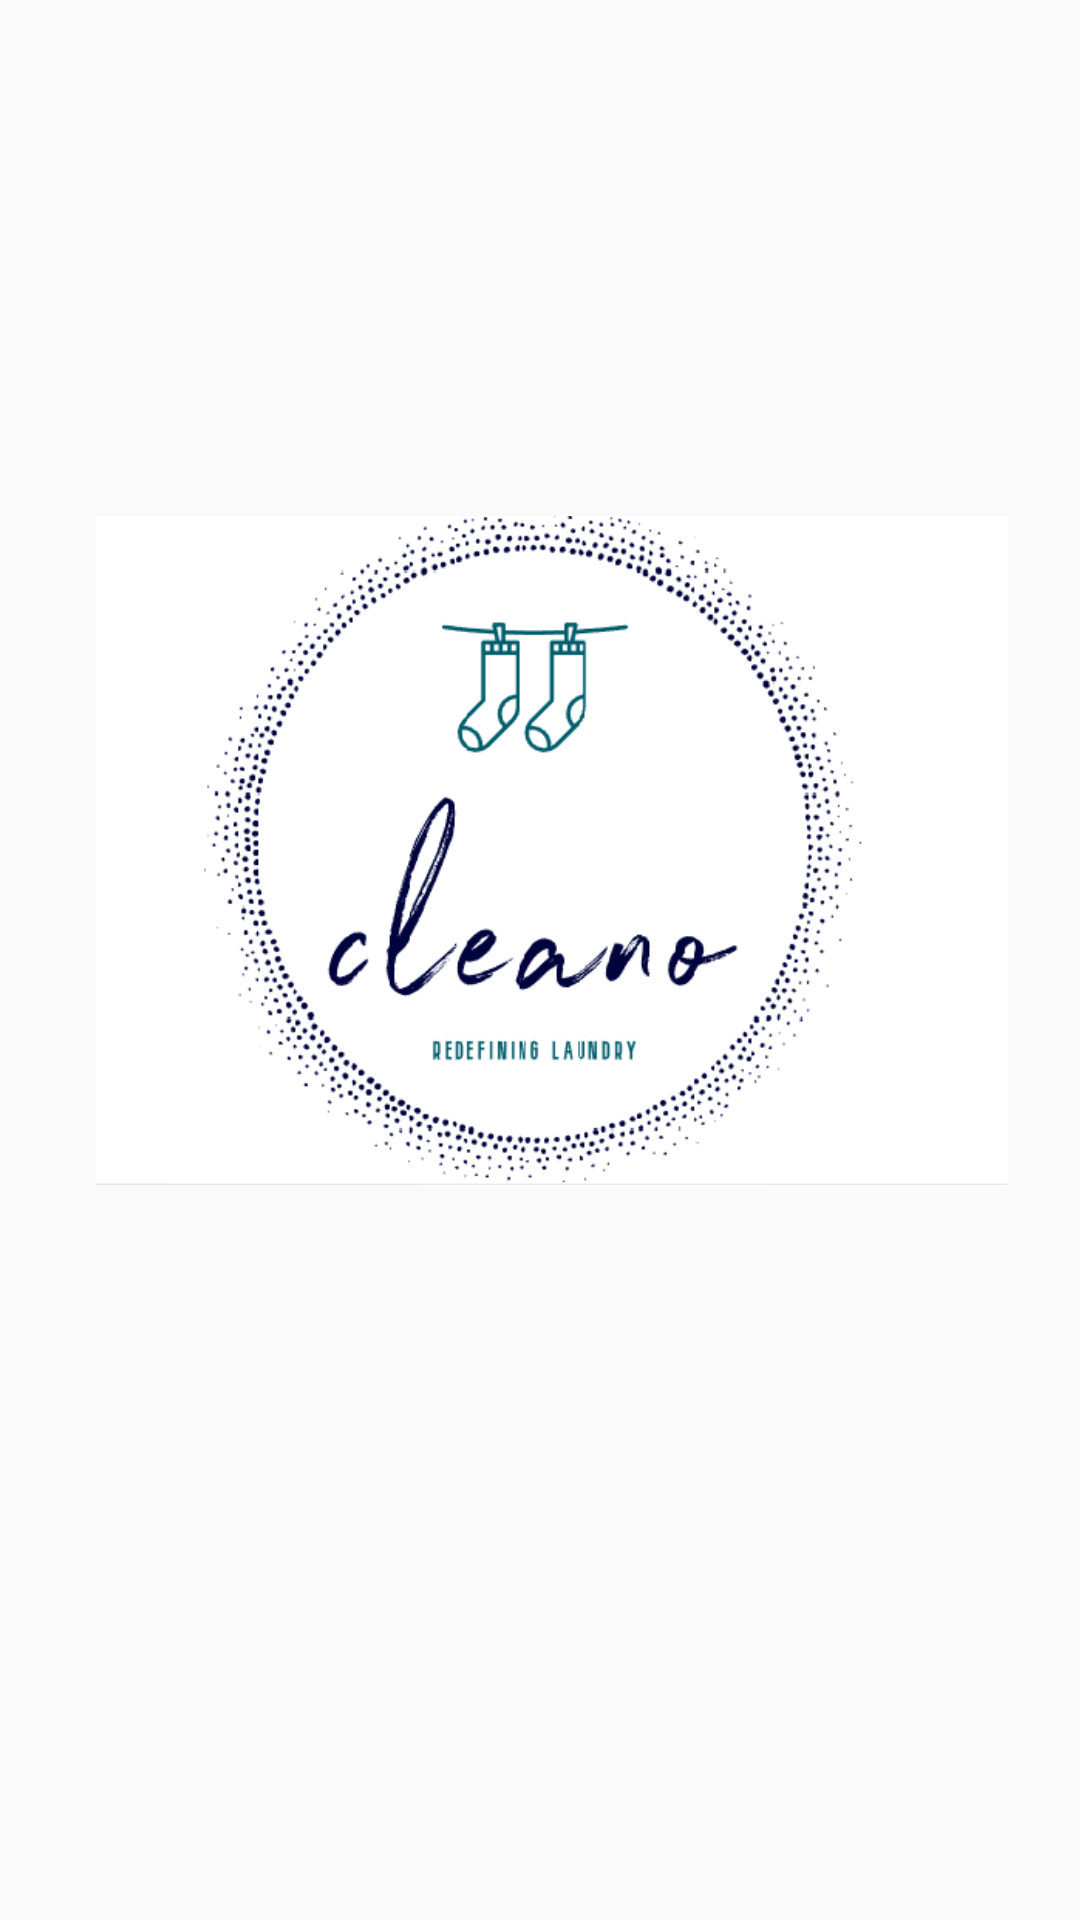

Android layout source for this screen:
<!-- AndroidManifest.xml: application theme Theme.Cleanofinal -->
<!-- res/layout/activity_splash.xml -->
<?xml version="1.0" encoding="utf-8"?>
<RelativeLayout xmlns:android="http://schemas.android.com/apk/res/android"
    xmlns:app="http://schemas.android.com/apk/res-auto"
    xmlns:tools="http://schemas.android.com/tools"
    android:layout_width="match_parent"
    android:layout_height="match_parent"
    tools:context=".splash">

    <ImageView
        android:layout_width="wrap_content"
        android:layout_height="337dp"
        android:layout_alignParentStart="true"
        android:layout_alignParentEnd="true"
        android:layout_marginStart="32dp"
        android:layout_marginLeft="15dp"
        android:layout_marginTop="115dp"
        android:layout_marginEnd="24dp"
        android:layout_marginRight="15dp"
        app:srcCompat="@drawable/cleano2" />

</RelativeLayout>
<!-- resources referenced by this layout -->
<resources>
  <!-- drawable cleano2: png bitmap (drawable, 35743 bytes) -->
  <style name="Theme.Cleanofinal" parent="Theme.AppCompat.DayNight.DarkActionBar">
          
          <item name="colorPrimary">@color/purple_500</item>
          <item name="colorPrimaryVariant">@color/purple_700</item>
          <item name="colorOnPrimary">@color/white</item>
          
          <item name="colorSecondary">@color/teal_200</item>
          <item name="colorSecondaryVariant">@color/teal_700</item>
          <item name="colorOnSecondary">@color/black</item>
          
          <item name="android:statusBarColor" tools:targetApi="l">?attr/colorPrimaryVariant</item>
          
          <item name="drawerArrowStyle">@style/DrawerIcon</item>
          <item name="android:divider">@drawable/menu_item_padding</item>
          <item name="android:listDivider">@android:color/transparent</item>
          <item name="windowActionBar">false</item>
          <item name="windowNoTitle">true</item>
          
  
      </style>
  <style name="DrawerIcon" parent="Widget.AppCompat.DrawerArrowToggle">
  <item name="color">#AE000000</item>
      </style>
  <!-- drawable menu_item_padding (drawable) -->
  <?xml version="1.0" encoding="utf-8"?>
  <layer-list xmlns:android="http://schemas.android.com/apk/res/android">
      <item
  
  android:left="10dp"
          android:right="10dp"
          android:drawable="@drawable/menu_back_state">
  
  
  
  
      </item>
  
  </layer-list>
  <!-- drawable menu_back_state (drawable) -->
  <?xml version="1.0" encoding="utf-8"?>
  <selector xmlns:android="http://schemas.android.com/apk/res/android">
  <item android:drawable="@android:color/transparent" android:state_checked="false"/>
  
      <item android:drawable="@drawable/menu_back" android:state_checked="true"/>
  </selector>
  <!-- drawable menu_back (drawable) -->
  <?xml version="1.0" encoding="utf-8"?>
  <shape xmlns:android="http://schemas.android.com/apk/res/android">
      <solid
          android:color="#34FFFFFF" />
  <corners
      android:radius="25dp"
  
      />
  </shape>
  <!-- not gathered from this repository: default colours our renderer supplied (Android Studio template values) -->
  <color name="purple_500">#FF6200EE</color>
  <color name="purple_700">#FF3700B3</color>
  <color name="teal_200">#FF03DAC5</color>
  <color name="teal_700">#FF018786</color>
  <color name="black">#FF000000</color>
  <color name="white">#FFFFFFFF</color>
</resources>
